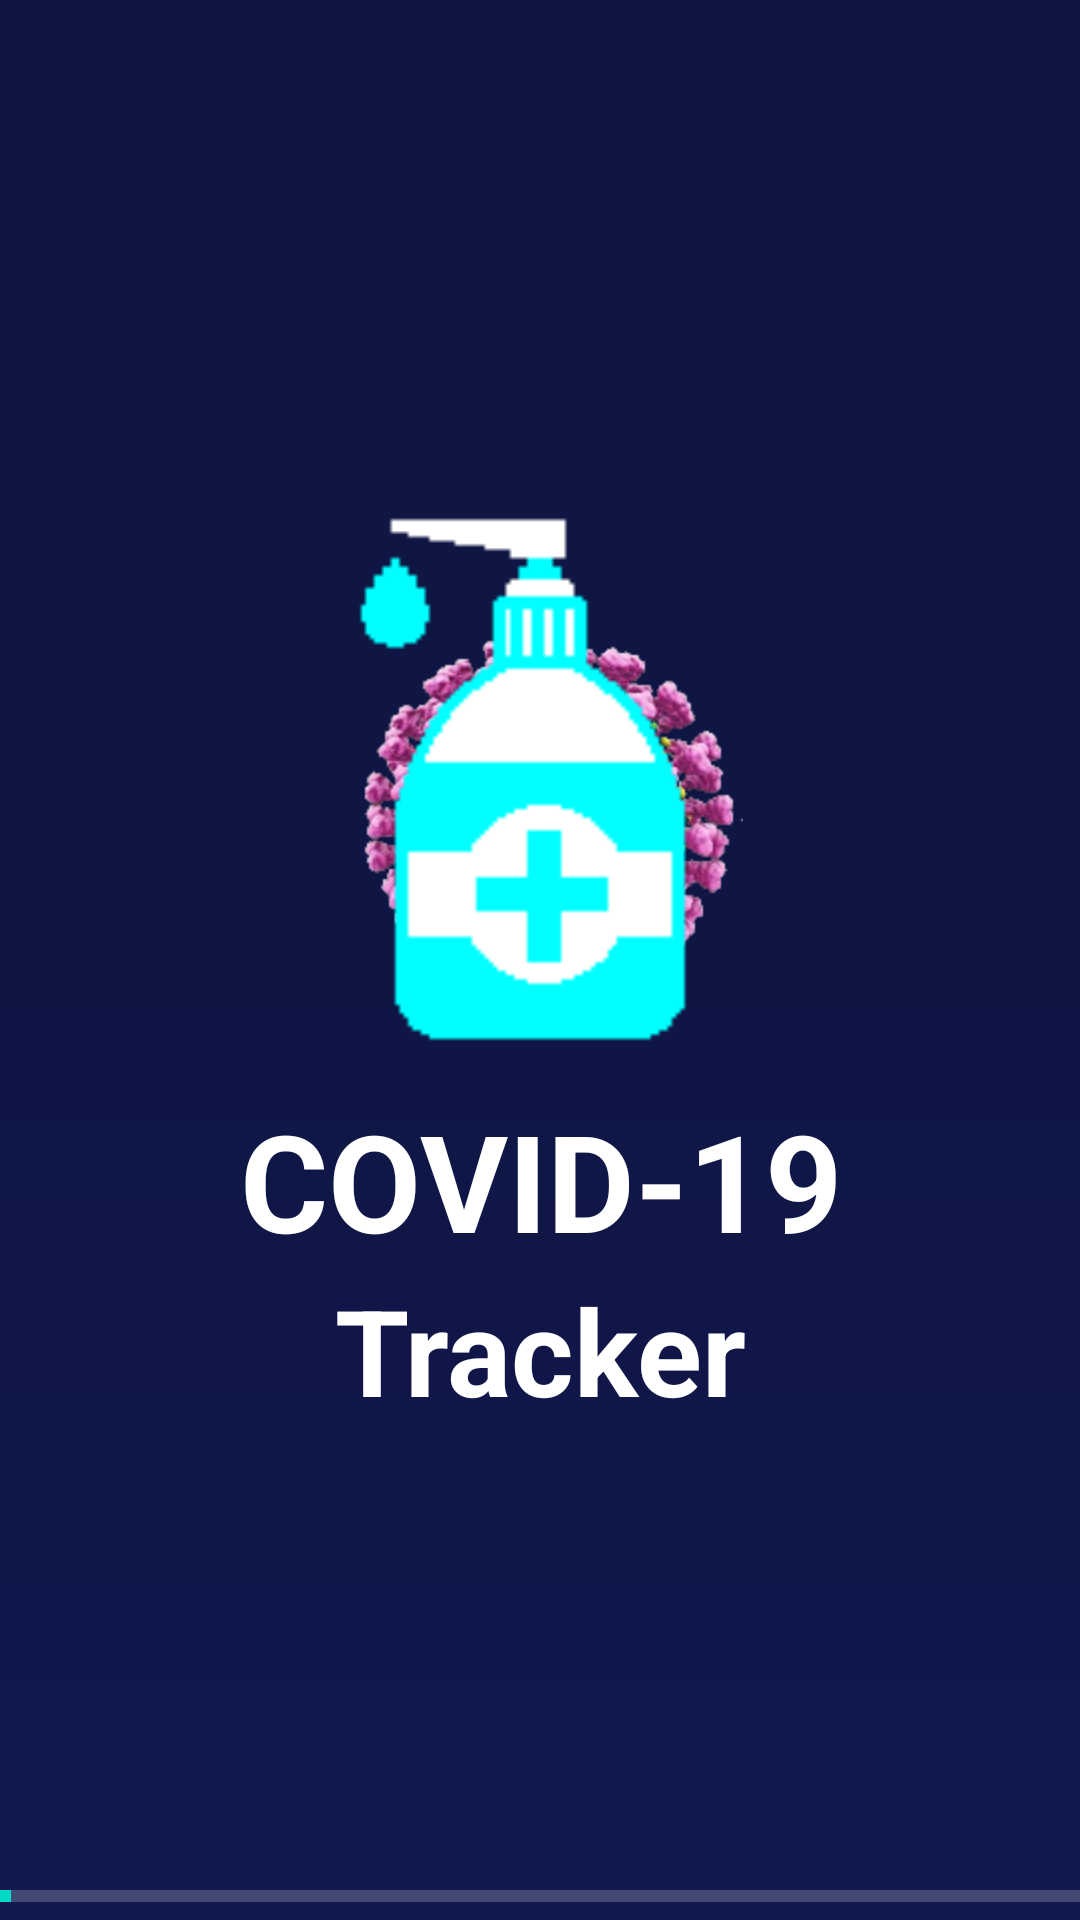

Reconstruct the res/layout file that produces this screen, plus the resources it refers to.
<!-- AndroidManifest.xml: application theme AppTheme -->
<!-- res/layout/activity_splash_screen.xml -->
<?xml version="1.0" encoding="utf-8"?>
<RelativeLayout xmlns:android="http://schemas.android.com/apk/res/android"
    xmlns:app="http://schemas.android.com/apk/res-auto"
    xmlns:tools="http://schemas.android.com/tools"
    android:layout_width="match_parent"
    android:layout_height="match_parent"
    tools:context=".SplashScreen"
    android:orientation="vertical"
    android:background="@drawable/splash_background">


    <LinearLayout
        android:layout_width="match_parent"
        android:layout_height="wrap_content"
        android:orientation="vertical"
        android:layout_centerInParent="true"
        android:id="@+id/covidLayout">
        <RelativeLayout
            android:layout_width="match_parent"
            android:layout_height="wrap_content">

            <ImageView
                android:layout_width="150dp"
                android:layout_height="150dp"
                android:src="@drawable/covid"
                android:id="@+id/covid"
                android:layout_centerInParent="true"/>
            <ImageView
                android:layout_width="200dp"
                android:layout_height="200dp"
                android:src="@drawable/sanitizer_bottle_image"
                android:id="@+id/sanitizer"
                android:layout_centerInParent="true"/>

        </RelativeLayout>

        <TextView
            android:layout_width="match_parent"
            android:layout_height="wrap_content"
            android:fontFamily="sans-serif"
            android:text="COVID-19"
            android:textAllCaps="false"
            android:textColor="@color/white"
            android:textSize="45dp"
            android:gravity="center"
            android:textStyle="bold"
            android:id="@+id/t1"/>

        <TextView
            android:layout_width="match_parent"
            android:layout_height="wrap_content"
            android:fontFamily="sans-serif"
            android:gravity="center"
            android:text="Tracker"
            android:textAllCaps="false"
            android:textColor="@color/white"
            android:textSize="40dp"
            android:textStyle="bold"
            android:id="@+id/t2"/>
    </LinearLayout>
    <ProgressBar
        android:layout_width="match_parent"
        android:layout_height="wrap_content"
        style="@style/Widget.AppCompat.ProgressBar.Horizontal"
        android:layout_alignParentBottom="true"
        android:max="100"
        android:progress="1"
        android:id="@+id/horizontalProgressBar"/>
</RelativeLayout>
<!-- resources referenced by this layout -->
<resources>
  <color name="white">#FFF</color>
  <!-- drawable covid: png bitmap (drawable, 81984 bytes) -->
  <!-- drawable sanitizer_bottle_image: png bitmap (drawable, 704 bytes) -->
  <!-- drawable splash_background (drawable-v24) -->
  <?xml version="1.0" encoding="utf-8"?>
  <shape xmlns:android="http://schemas.android.com/apk/res/android"
      android:shape="rectangle">
  
      <gradient
          android:angle="270"
          android:centerColor="#0f1644"
          android:endColor="#11194E"
          android:startColor="#0f1644"
          android:type="linear"
          />
  </shape>
  <style name="AppTheme" parent="Theme.AppCompat.NoActionBar">
          
          <item name="colorPrimary">@color/colorPrimary</item>
          <item name="colorPrimaryDark">@color/colorPrimaryDark</item>
          <item name="colorAccent">@color/colorAccent</item>
          <item name="android:windowBackground">@color/white</item>
      </style>
  <color name="colorPrimary">#6200EE</color>
  <color name="colorPrimaryDark">#3700B3</color>
  <color name="colorAccent">#03DAC5</color>
</resources>
